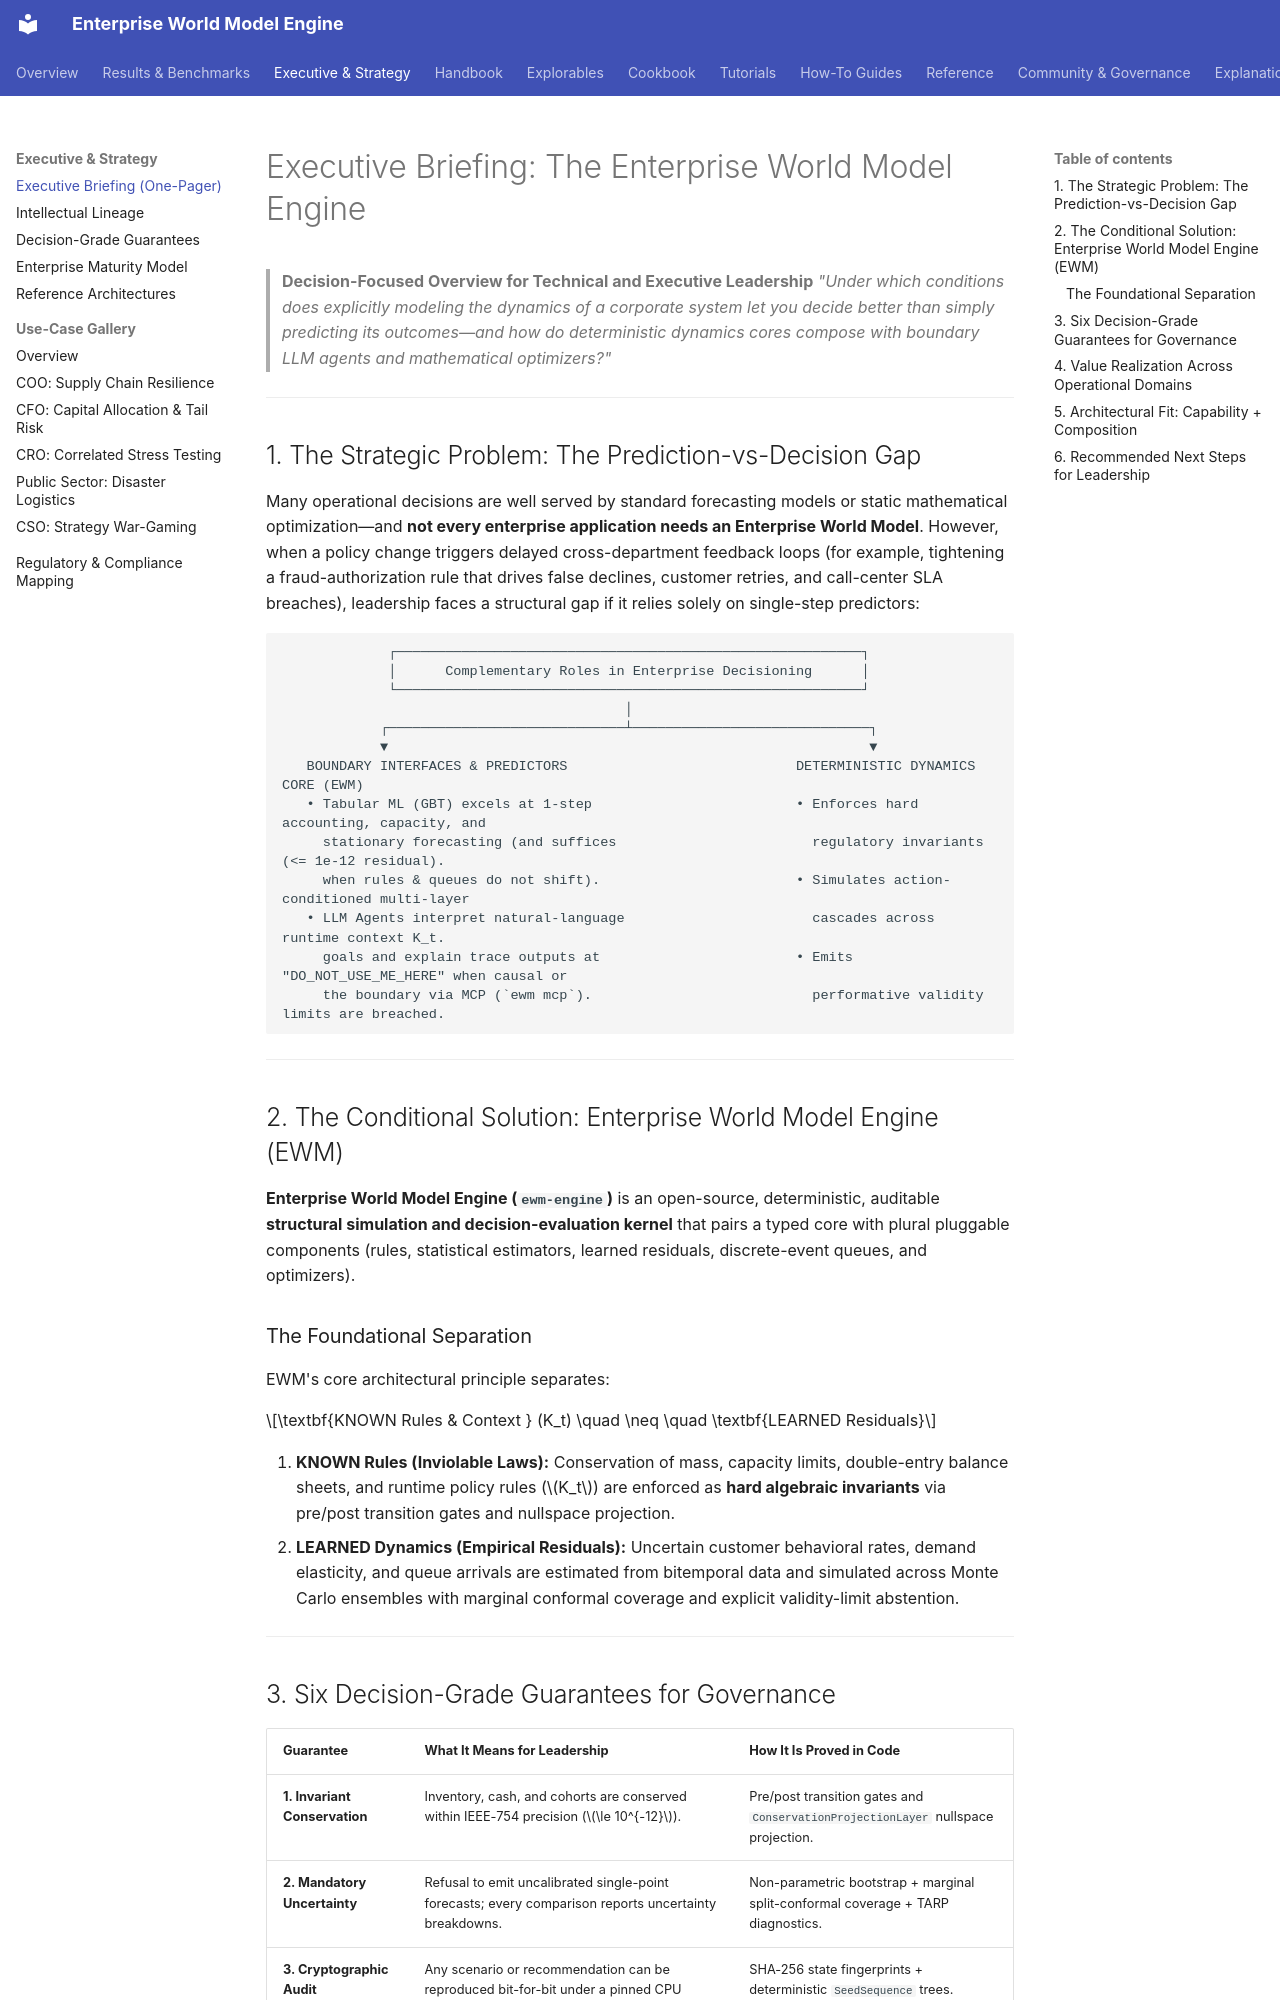

repository: vfcarida/Enterprise-World-Model-Engine · page: executive/index.html · generator: mkdocs

# Executive Briefing: The Enterprise World Model Engine

> **Decision-Focused Overview for Technical and Executive Leadership**
> *"Under which conditions does explicitly modeling the dynamics of a corporate system let you decide better than simply predicting its outcomes—and how do deterministic dynamics cores compose with boundary LLM agents and mathematical optimizers?"*

---

## 1. The Strategic Problem: The Prediction-vs-Decision Gap

Many operational decisions are well served by standard forecasting models or static mathematical optimization—and **not every enterprise application needs an Enterprise World Model**. However, when a policy change triggers delayed cross-department feedback loops (for example, tightening a fraud-authorization rule that drives false declines, customer retries, and call-center SLA breaches), leadership faces a structural gap if it relies solely on single-step predictors:

```
             ┌─────────────────────────────────────────────────────────┐
             │      Complementary Roles in Enterprise Decisioning      │
             └─────────────────────────────────────────────────────────┘
                                          │
            ┌─────────────────────────────┴─────────────────────────────┐
            ▼                                                           ▼
   BOUNDARY INTERFACES & PREDICTORS                            DETERMINISTIC DYNAMICS CORE (EWM)
   • Tabular ML (GBT) excels at 1-step                         • Enforces hard accounting, capacity, and
     stationary forecasting (and suffices                        regulatory invariants (<= 1e-12 residual).
     when rules & queues do not shift).                        • Simulates action-conditioned multi-layer
   • LLM Agents interpret natural-language                       cascades across runtime context K_t.
     goals and explain trace outputs at                        • Emits "DO_NOT_USE_ME_HERE" when causal or
     the boundary via MCP (`ewm mcp`).                           performative validity limits are breached.
```

---

## 2. The Conditional Solution: Enterprise World Model Engine (EWM)

**Enterprise World Model Engine (`ewm-engine`)** is an open-source, deterministic, auditable **structural simulation and decision-evaluation kernel** that pairs a typed core with plural pluggable components (rules, statistical estimators, learned residuals, discrete-event queues, and optimizers).

### The Foundational Separation
EWM's core architectural principle separates:

$$\textbf{KNOWN Rules & Context } (K_t) \quad \neq \quad \textbf{LEARNED Residuals}$$

1. **KNOWN Rules (Inviolable Laws):** Conservation of mass, capacity limits, double-entry balance sheets, and runtime policy rules ($K_t$) are enforced as **hard algebraic invariants** via pre/post transition gates and nullspace projection.
2. **LEARNED Dynamics (Empirical Residuals):** Uncertain customer behavioral rates, demand elasticity, and queue arrivals are estimated from bitemporal data and simulated across Monte Carlo ensembles with marginal conformal coverage and explicit validity-limit abstention.

---
